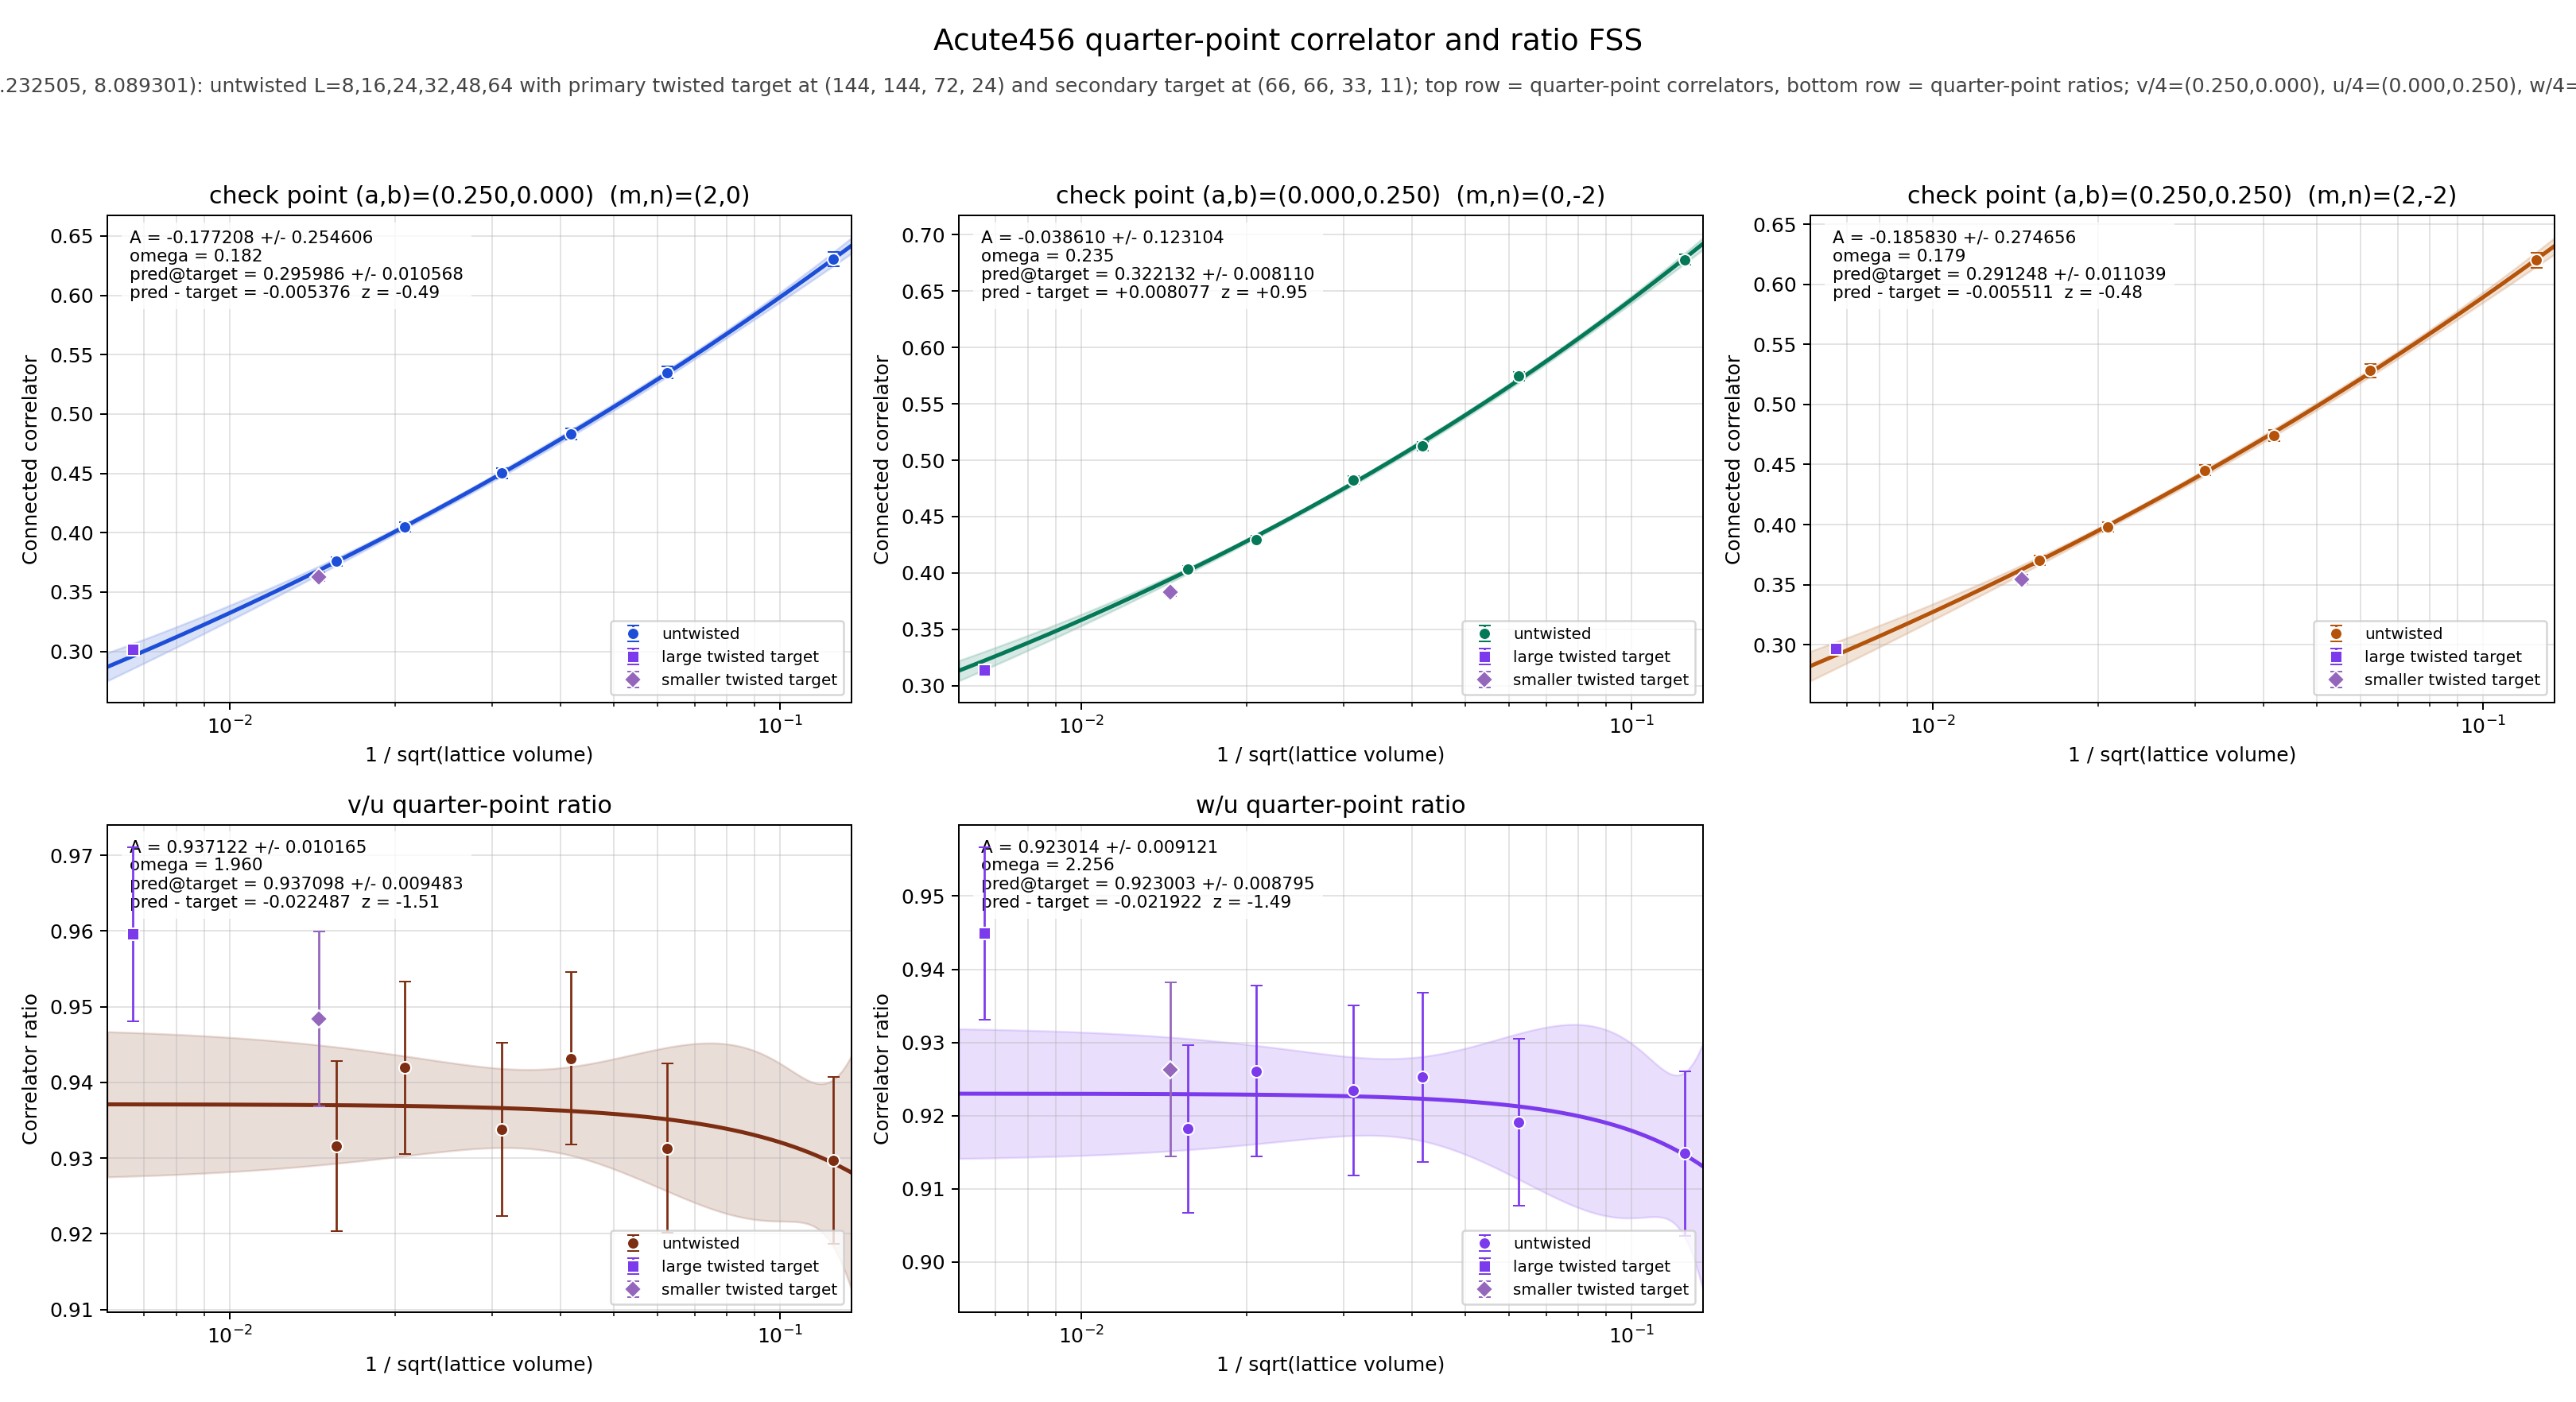

The file beside this chart, header and first rows:
panel	series	x	y	sigma	fit_A	fit_sigma_A	fit_omega	pred_target	pred_target_sigma	delta_target	z_target	twisted_x	twisted_y	twisted_sigma
v/4	untwisted	0.125	0.6303	0.006034	-0.1772	0.2546	0.1825	0.296	0.01057	-0.005376	-0.4922	0.006672	0.3014	0.002751
v/4	untwisted	0.0625	0.5351	0.005194	-0.1772	0.2546	0.1825	0.296	0.01057	-0.005376	-0.4922	0.006672	0.3014	0.002751
v/4	untwisted	0.04167	0.4834	0.004594	-0.1772	0.2546	0.1825	0.296	0.01057	-0.005376	-0.4922	0.006672	0.3014	0.002751
v/4	untwisted	0.03125	0.4503	0.004411	-0.1772	0.2546	0.1825	0.296	0.01057	-0.005376	-0.4922	0.006672	0.3014	0.002751
v/4	untwisted	0.02083	0.4048	0.003855	-0.1772	0.2546	0.1825	0.296	0.01057	-0.005376	-0.4922	0.006672	0.3014	0.002751
v/4	untwisted	0.01562	0.3757	0.003609	-0.1772	0.2546	0.1825	0.296	0.01057	-0.005376	-0.4922	0.006672	0.3014	0.002751
v/4	twisted	0.006672	0.3014	0.002751	-0.1772	0.2546	0.1825	0.296	0.01057	-0.005376	-0.4922	0.006672	0.3014	0.002751
u/4	untwisted	0.125	0.678	0.004738	-0.03861	0.1231	0.2347	0.3221	0.00811	0.008077	0.9534	0.006672	0.3141	0.002451
u/4	untwisted	0.0625	0.5745	0.004076	-0.03861	0.1231	0.2347	0.3221	0.00811	0.008077	0.9534	0.006672	0.3141	0.002451
u/4	untwisted	0.04167	0.5125	0.003798	-0.03861	0.1231	0.2347	0.3221	0.00811	0.008077	0.9534	0.006672	0.3141	0.002451
u/4	untwisted	0.03125	0.4822	0.003531	-0.03861	0.1231	0.2347	0.3221	0.00811	0.008077	0.9534	0.006672	0.3141	0.002451
u/4	untwisted	0.02083	0.4297	0.003224	-0.03861	0.1231	0.2347	0.3221	0.00811	0.008077	0.9534	0.006672	0.3141	0.002451
u/4	untwisted	0.01562	0.4033	0.002913	-0.03861	0.1231	0.2347	0.3221	0.00811	0.008077	0.9534	0.006672	0.3141	0.002451
u/4	twisted	0.006672	0.3141	0.002451	-0.03861	0.1231	0.2347	0.3221	0.00811	0.008077	0.9534	0.006672	0.3141	0.002451
w/4	untwisted	0.125	0.6202	0.006282	-0.1858	0.2747	0.1792	0.2912	0.01104	-0.005511	-0.4829	0.006672	0.2968	0.002888
w/4	untwisted	0.0625	0.5281	0.005342	-0.1858	0.2747	0.1792	0.2912	0.01104	-0.005511	-0.4829	0.006672	0.2968	0.002888
w/4	untwisted	0.04167	0.4742	0.004796	-0.1858	0.2747	0.1792	0.2912	0.01104	-0.005511	-0.4829	0.006672	0.2968	0.002888
w/4	untwisted	0.03125	0.4453	0.004538	-0.1858	0.2747	0.1792	0.2912	0.01104	-0.005511	-0.4829	0.006672	0.2968	0.002888
w/4	untwisted	0.02083	0.398	0.004034	-0.1858	0.2747	0.1792	0.2912	0.01104	-0.005511	-0.4829	0.006672	0.2968	0.002888
w/4	untwisted	0.01562	0.3703	0.00377	-0.1858	0.2747	0.1792	0.2912	0.01104	-0.005511	-0.4829	0.006672	0.2968	0.002888
w/4	twisted	0.006672	0.2968	0.002888	-0.1858	0.2747	0.1792	0.2912	0.01104	-0.005511	-0.4829	0.006672	0.2968	0.002888
(v/4)/(u/4)	untwisted	0.125	0.9297	0.01102	0.9371	0.01017	1.96	0.9371	0.009483	-0.02249	-1.507	0.006672	0.9596	0.01153
(v/4)/(u/4)	untwisted	0.0625	0.9313	0.0112	0.9371	0.01017	1.96	0.9371	0.009483	-0.02249	-1.507	0.006672	0.9596	0.01153
(v/4)/(u/4)	untwisted	0.04167	0.9432	0.01137	0.9371	0.01017	1.96	0.9371	0.009483	-0.02249	-1.507	0.006672	0.9596	0.01153
(v/4)/(u/4)	untwisted	0.03125	0.9338	0.01142	0.9371	0.01017	1.96	0.9371	0.009483	-0.02249	-1.507	0.006672	0.9596	0.01153
(v/4)/(u/4)	untwisted	0.02083	0.9419	0.01142	0.9371	0.01017	1.96	0.9371	0.009483	-0.02249	-1.507	0.006672	0.9596	0.01153
(v/4)/(u/4)	untwisted	0.01562	0.9316	0.0112	0.9371	0.01017	1.96	0.9371	0.009483	-0.02249	-1.507	0.006672	0.9596	0.01153
(v/4)/(u/4)	twisted	0.006672	0.9596	0.01153	0.9371	0.01017	1.96	0.9371	0.009483	-0.02249	-1.507	0.006672	0.9596	0.01153
(w/4)/(u/4)	untwisted	0.125	0.9148	0.01126	0.923	0.009121	2.256	0.923	0.008795	-0.02192	-1.491	0.006672	0.9449	0.01179
(w/4)/(u/4)	untwisted	0.0625	0.9191	0.01136	0.923	0.009121	2.256	0.923	0.008795	-0.02192	-1.491	0.006672	0.9449	0.01179
(w/4)/(u/4)	untwisted	0.04167	0.9252	0.0116	0.923	0.009121	2.256	0.923	0.008795	-0.02192	-1.491	0.006672	0.9449	0.01179
(w/4)/(u/4)	untwisted	0.03125	0.9234	0.01159	0.923	0.009121	2.256	0.923	0.008795	-0.02192	-1.491	0.006672	0.9449	0.01179
(w/4)/(u/4)	untwisted	0.02083	0.9261	0.01168	0.923	0.009121	2.256	0.923	0.008795	-0.02192	-1.491	0.006672	0.9449	0.01179
(w/4)/(u/4)	untwisted	0.01562	0.9182	0.01146	0.923	0.009121	2.256	0.923	0.008795	-0.02192	-1.491	0.006672	0.9449	0.01179
(w/4)/(u/4)	twisted	0.006672	0.9449	0.01179	0.923	0.009121	2.256	0.923	0.008795	-0.02192	-1.491	0.006672	0.9449	0.01179
